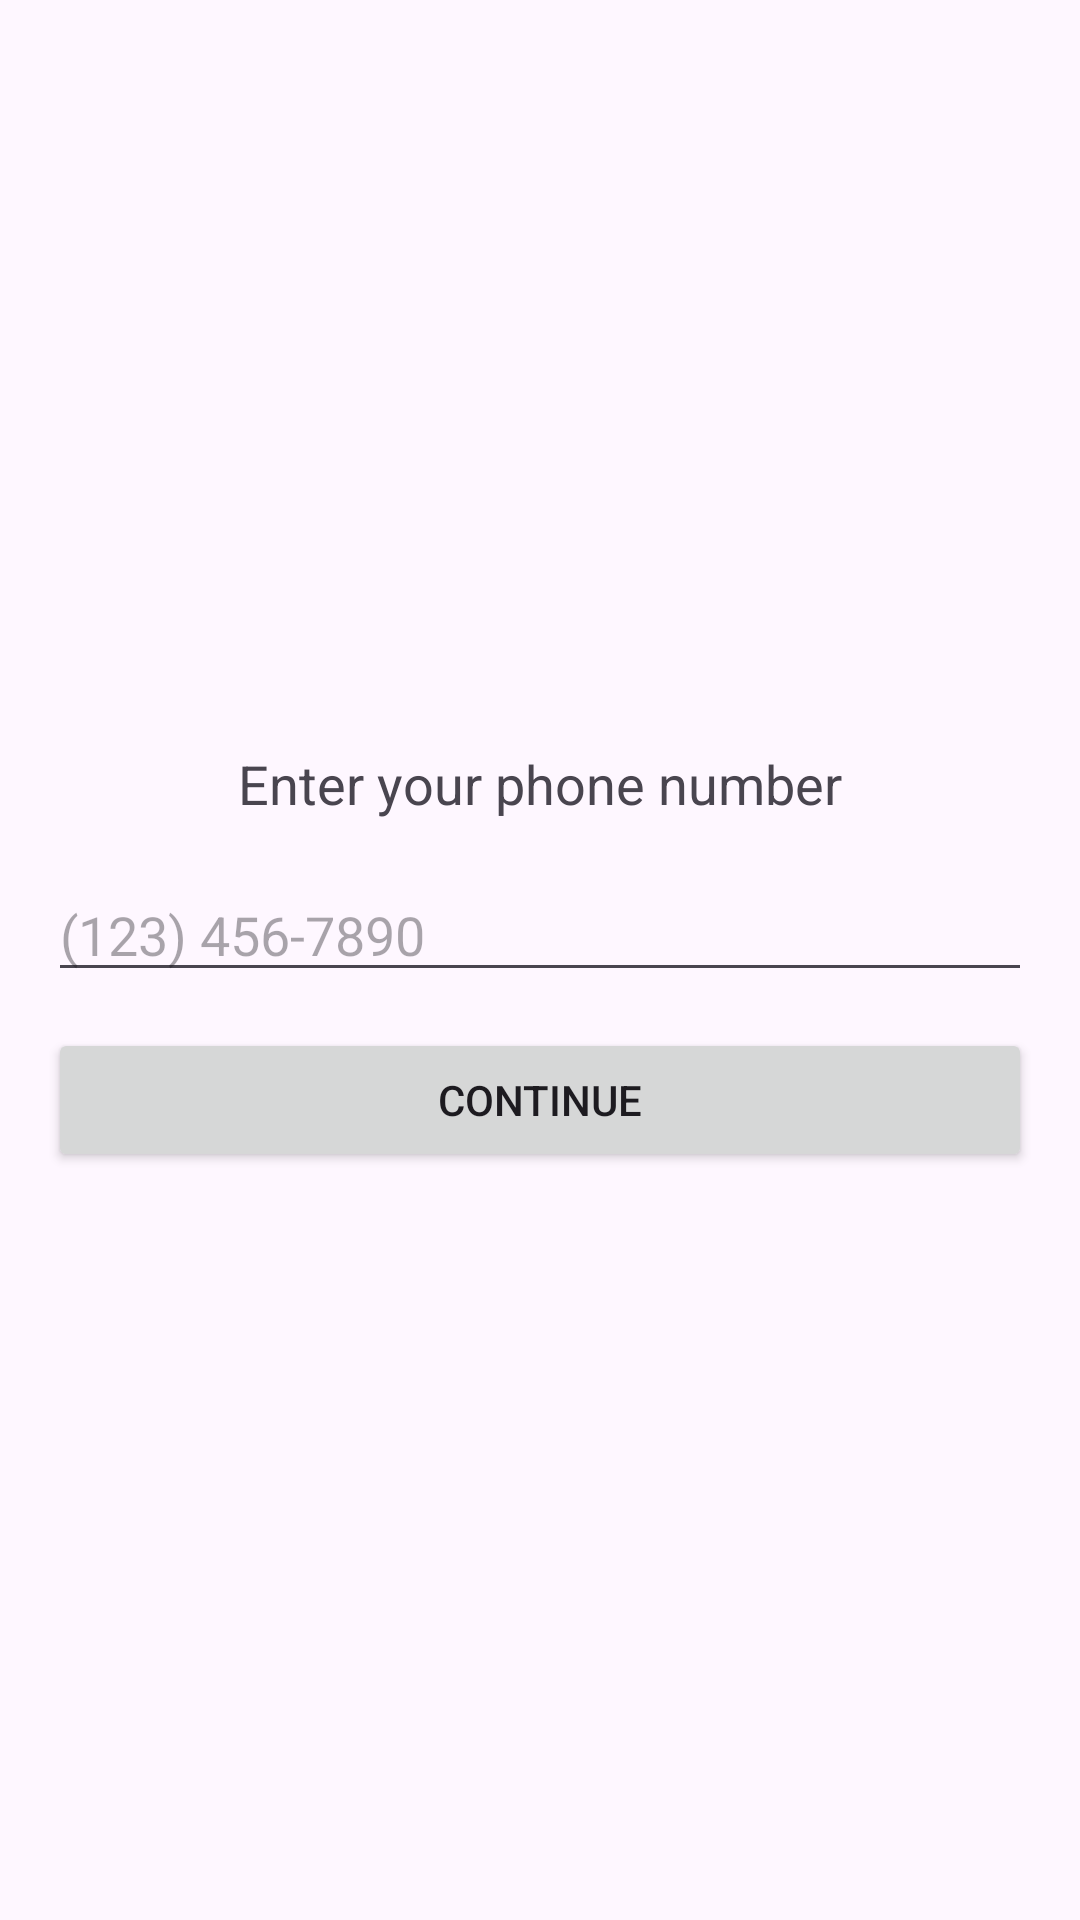

Write the Android layout XML for this screen, with the resource values it uses.
<!-- AndroidManifest.xml: application theme Theme.SmartCents -->
<!-- res/layout/fragment_phone_entry.xml -->
<?xml version="1.0" encoding="utf-8"?>
<LinearLayout
        xmlns:android="http://schemas.android.com/apk/res/android"
        android:layout_width="match_parent"
        android:layout_height="match_parent"
        android:orientation="vertical"
        android:padding="16dp"
        android:gravity="center">

    
    <TextView
            android:id="@+id/tv_enter_code"
            android:layout_width="wrap_content"
            android:layout_height="wrap_content"
            android:text="Enter your phone number"
            android:layout_marginBottom="16dp"
            android:textSize="18sp" />

    
    <EditText
            android:id="@+id/edt_phone_number"
            android:layout_width="match_parent"
            android:layout_height="wrap_content"
            android:hint="(123) 456-7890"
            android:inputType="phone"
            android:maxLines="1"
            android:ems="10"
            android:layout_marginBottom="12dp" />

    
    <Button
            android:id="@+id/btn_continue"
            android:layout_width="match_parent"
            android:layout_height="wrap_content"
            android:text="Continue" />
</LinearLayout>
<!-- resources referenced by this layout -->
<resources>
  <style name="Theme.SmartCents" parent="Base.Theme.SmartCents" />
  <style name="Base.Theme.SmartCents" parent="Theme.Material3.DayNight.NoActionBar">
          
          
      </style>
</resources>
